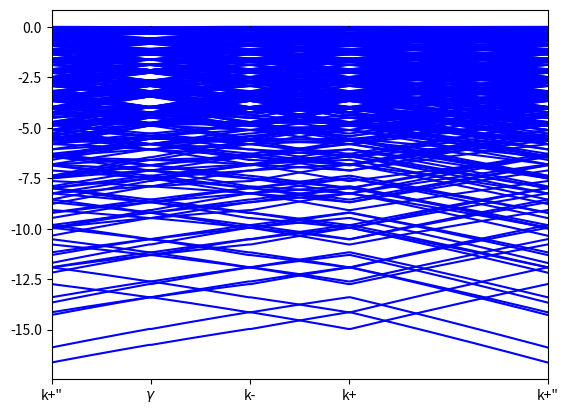

This figure's Python source:
'''
[redacted]
This is continuum model for homobilayer TMD MoTe2
Bands calculation using plane wave expansion
'''

import numpy as np 
import matplotlib.pyplot as plt 
from numpy import pi, sin, cos, exp, sqrt 
#define constant
theta = 4     #degree
V     = 8       #meV
psi   = -89.6   #degree
w     = -8.5    #meV
Vz    = -2      #displacement field, meV
meff  = 0.62    #electron mass
a0    = 3.472   #angstrom
N     = 6       #truncate range
I     = complex(0, 1)
#tune parameter
def Rot(theta):
    return np.array([[np.cos(theta), -np.sin(theta)], \
        [np.sin(theta), np.cos(theta)]])

theta = theta * pi / 180.0
V = V * 10**(-3)
w = w * 10**(-3)
Vz = Vz * 10**(-3)
psi = psi * pi / 180.0
hbar = 4.135667 * 10**(-15)/2/pi
me = 0.51099895 * 10**(6)
m_eff = meff*me
kin = -hbar**2/2/m_eff *9*10**(16)
a0 = a0 * 10**(-10)
a1 = a0 * np.array([1, 0])
a2 = Rot(pi/3).dot(a1)
G1 = 4*pi/sqrt(3)/a0*np.array([0, 1])
G2 = Rot(pi/3).dot(G1)
g1 = theta*np.array([G1[1], -G1[0]])
g2 = theta*np.array([G2[1], -G2[0]])
kD = g1[0]/sqrt(3)
Kb = np.array([-kD*sqrt(3)/2, -kD/2])
Kt = np.array([-kD*sqrt(3)/2, kD/2])

#define Lattice
L = []
invL = np.zeros((2*N+1, 2*N+1), int)
def Lattice(n):
    count = 0
    #bottom
    for i in np.arange(-n, n+1):
        for j in np.arange(-n, n+1):
            L.append([i, j])
            invL[i+n, j+n] = count
            count = count + 1
    #top
    for i in np.arange(-n, n+1):
        for j in np.arange(-n, n+1):
            L.append([i, j])

Lattice(N)
siteN = (2*N+1)**2
L = np.array(L)

def SolvHamiltonian(kx, ky):
    H = np.zeros((2*siteN, 2*siteN), dtype=complex)
    for i in np.arange(siteN):
        ix = L[i, 0]
        iy = L[i, 1]

        ax = kx - Kb[0] + ix*g1[0] + iy*g2[0]
        ay = ky - Kb[1] + ix*g1[1] + iy*g2[1]
        H[i, i] += kin * (ax**2 + ay**2) + Vz/2

        ax = kx - Kt[0] + ix*g1[0] + iy*g2[0]
        ay = ky - Kt[1] + ix*g1[1] + iy*g2[1]
        H[i+siteN, i+siteN] += kin * (ax**2 + ay**2) - Vz/2

        H[i+siteN, i] += w
        H[i, i+siteN] += w


        if (ix != N):
            j = invL[ix+1 +N, iy +N]
            H[j, i] += V*exp(I*psi)
            H[j+siteN, i+siteN] += V*exp(-I*psi)
        if (iy != -N):
            j = invL[ix +N, iy-1 +N]
            H[j, i] += V*exp(I*psi)
            H[j+siteN, i+siteN] += V*exp(-I*psi)
            H[j, i+siteN] += w
        if ((ix != -N) and (iy != N)):
            j = invL[ix-1 +N, iy+1 +N] 
            H[j, i] += V*exp(I*psi)
            H[j+siteN, i+siteN] += V*exp(-I*psi)
            H[j+siteN, i] += w

        if (ix != -N):
            j = invL[ix-1 +N, iy +N]
            H[j, i] += V*exp(-I*psi)
            H[j+siteN, i+siteN] += V*exp(I*psi)
        if (iy != N):
            j = invL[ix +N, iy+1 +N]
            H[j, i] += V*exp(-I*psi)
            H[j+siteN, i+siteN] += V*exp(I*psi)
            H[j+siteN, i] += w
        if ((ix != N) and (iy != -N)):
            j = invL[ix+1 +N, iy-1 +N] 
            H[j, i] += V*exp(-I*psi)
            H[j+siteN, i+siteN] += V*exp(I*psi)
            H[j, i+siteN] += w

    eigenE = np.linalg.eigvalsh(H)
    e = np.sort(eigenE)
    return e

Num = 50
KX = list(np.linspace(g1[0]/2,0,Num)) + list(np.linspace(0,-g1[0]/2,Num)) + list(np.linspace(-g1[0]/2,-g1[0]/2,Num)) + \
     list(np.linspace(-g1[0]/2, g1[0]/2, Num*2))
KY = list(np.linspace(-g1[0]/np.sqrt(3)/2,0,Num)) + list(np.linspace(0,g1[0]/np.sqrt(3)/2,Num)) + list(np.linspace(g1[0]/np.sqrt(3)/2,-g1[0]/np.sqrt(3)/2,Num)) + \
     list(np.linspace(-g1[0]/np.sqrt(3)/2, -g1[0]/np.sqrt(3)/2, 2*Num))
Eigen = np.zeros((len(KX),2*siteN))
for k in range(len(KX)):
    Eigen[k,:] = SolvHamiltonian(KX[k], KY[k])
plt.plot(np.linspace(0,1,len(KX)),Eigen,'b-')
#plt.ylim(0,0.025)
plt.xlim(0,1)
plt.xticks([])
plt.vlines(1/5,0,0.025,color = "k")
plt.vlines(2/5,0,0.025,color = "k")
plt.vlines(3/5,0,0.025,color = "k")
plt.xticks([0,1/5,1/5*2,1/5*3,1],['k+"',r'$\gamma$','k-','k+','k+"'])

plt.show()
